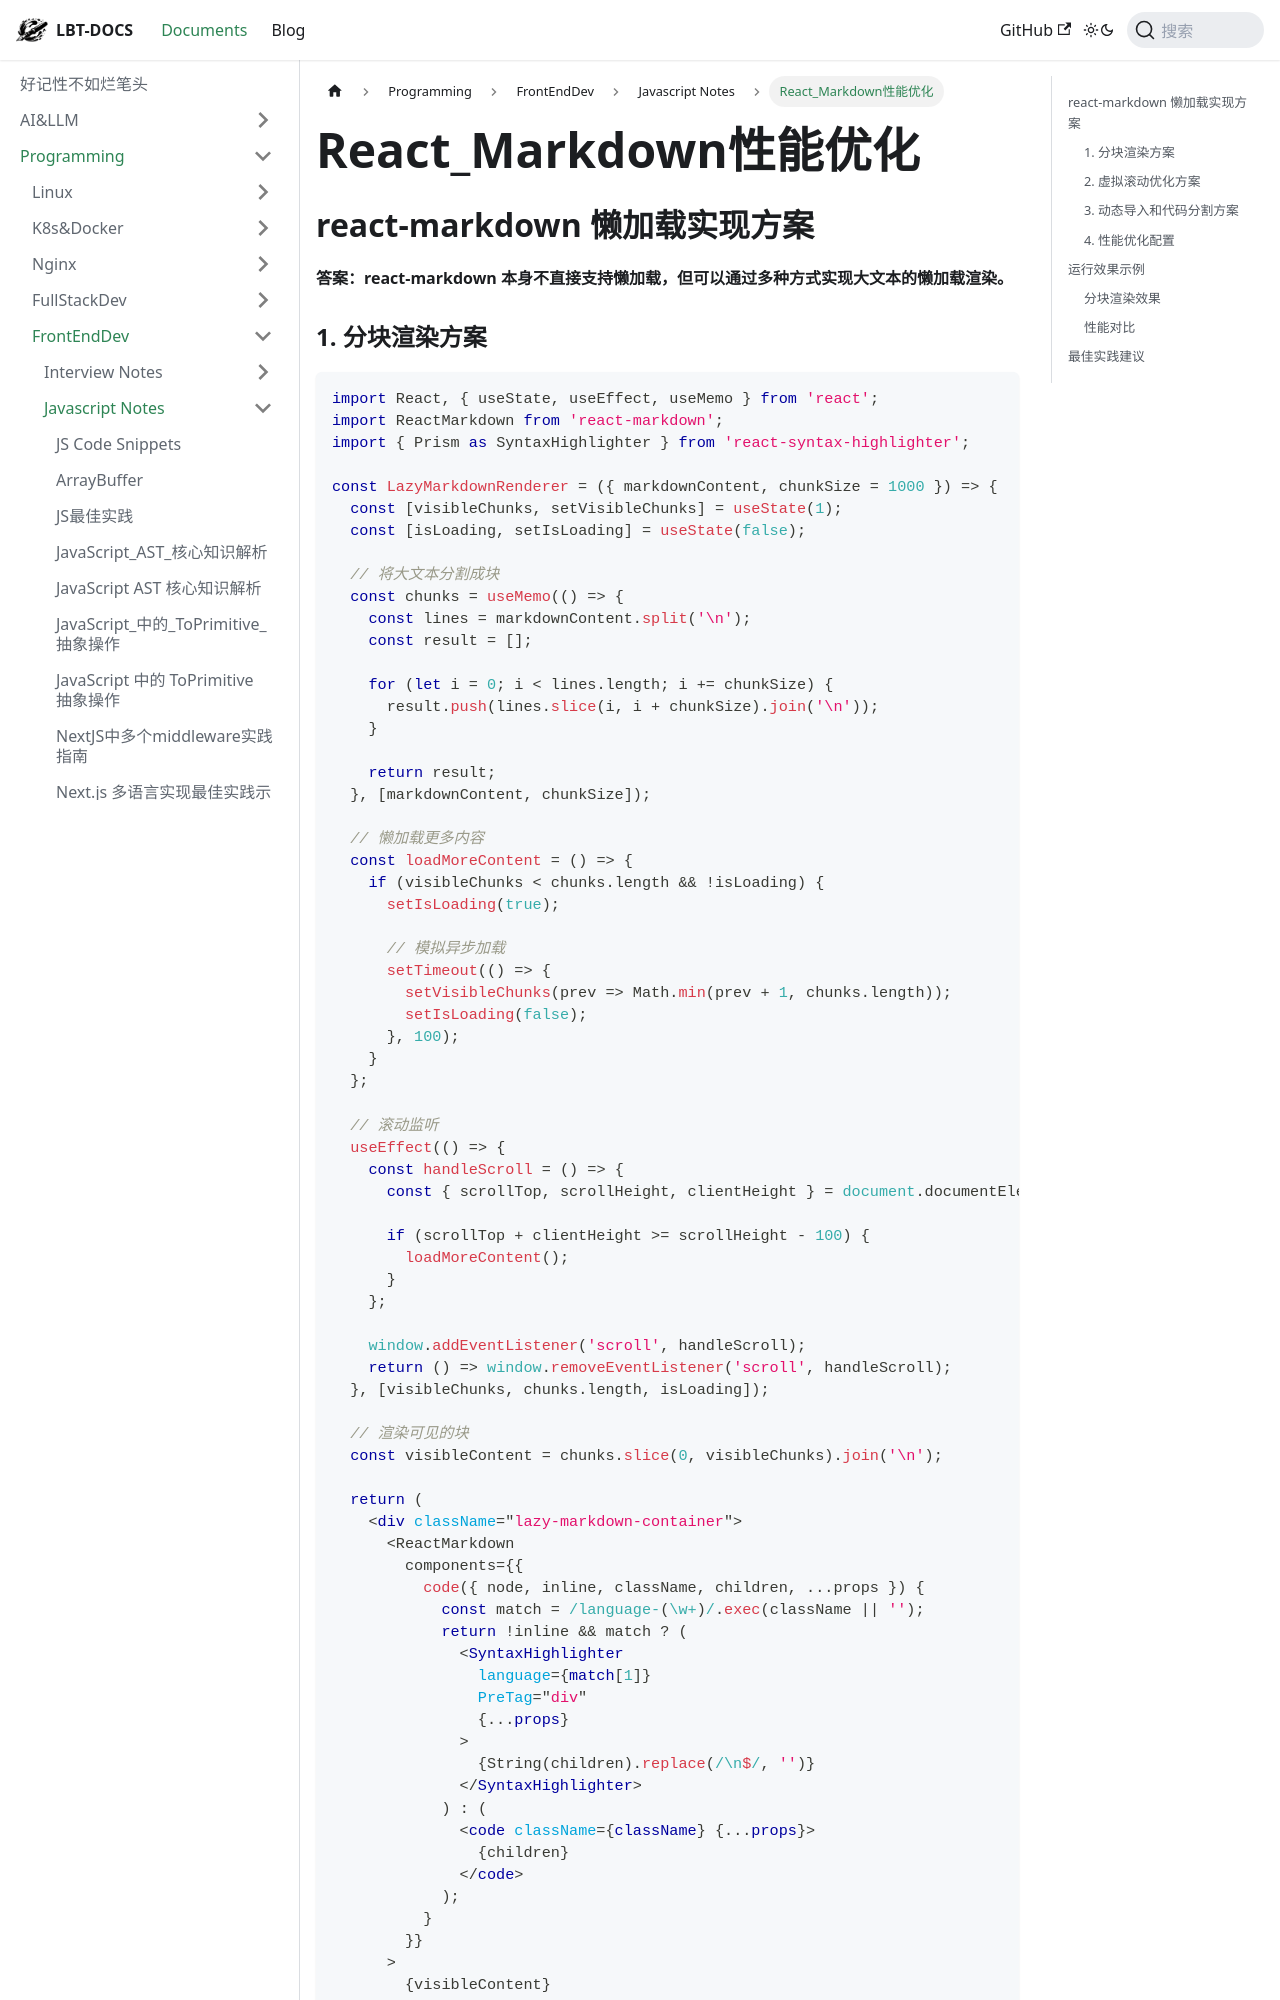

repository: fhvknb/lbt-docs · page: docs/Programming/FrontEndDev/Javascript/React_Markdown性能优化.html · generator: docusaurus

---
tag:
  - react
  - lazy-load
---

## react-markdown 懒加载实现方案

**答案：react-markdown 本身不直接支持懒加载，但可以通过多种方式实现大文本的懒加载渲染。**

### 1. 分块渲染方案

```jsx
import React, { useState, useEffect, useMemo } from 'react';
import ReactMarkdown from 'react-markdown';
import { Prism as SyntaxHighlighter } from 'react-syntax-highlighter';

const LazyMarkdownRenderer = ({ markdownContent, chunkSize = 1000 }) => {
  const [visibleChunks, setVisibleChunks] = useState(1);
  const [isLoading, setIsLoading] = useState(false);

  // 将大文本分割成块
  const chunks = useMemo(() => {
    const lines = markdownContent.split('\n');
    const result = [];
    
    for (let i = 0; i < lines.length; i += chunkSize) {
      result.push(lines.slice(i, i + chunkSize).join('\n'));
    }
    
    return result;
  }, [markdownContent, chunkSize]);

  // 懒加载更多内容
  const loadMoreContent = () => {
    if (visibleChunks < chunks.length && !isLoading) {
      setIsLoading(true);
      
      // 模拟异步加载
      setTimeout(() => {
        setVisibleChunks(prev => Math.min(prev + 1, chunks.length));
        setIsLoading(false);
      }, 100);
    }
  };

  // 滚动监听
  useEffect(() => {
    const handleScroll = () => {
      const { scrollTop, scrollHeight, clientHeight } = document.documentElement;
      
      if (scrollTop + clientHeight >= scrollHeight - 100) {
        loadMoreContent();
      }
    };

    window.addEventListener('scroll', handleScroll);
    return () => window.removeEventListener('scroll', handleScroll);
  }, [visibleChunks, chunks.length, isLoading]);

  // 渲染可见的块
  const visibleContent = chunks.slice(0, visibleChunks).join('\n');
